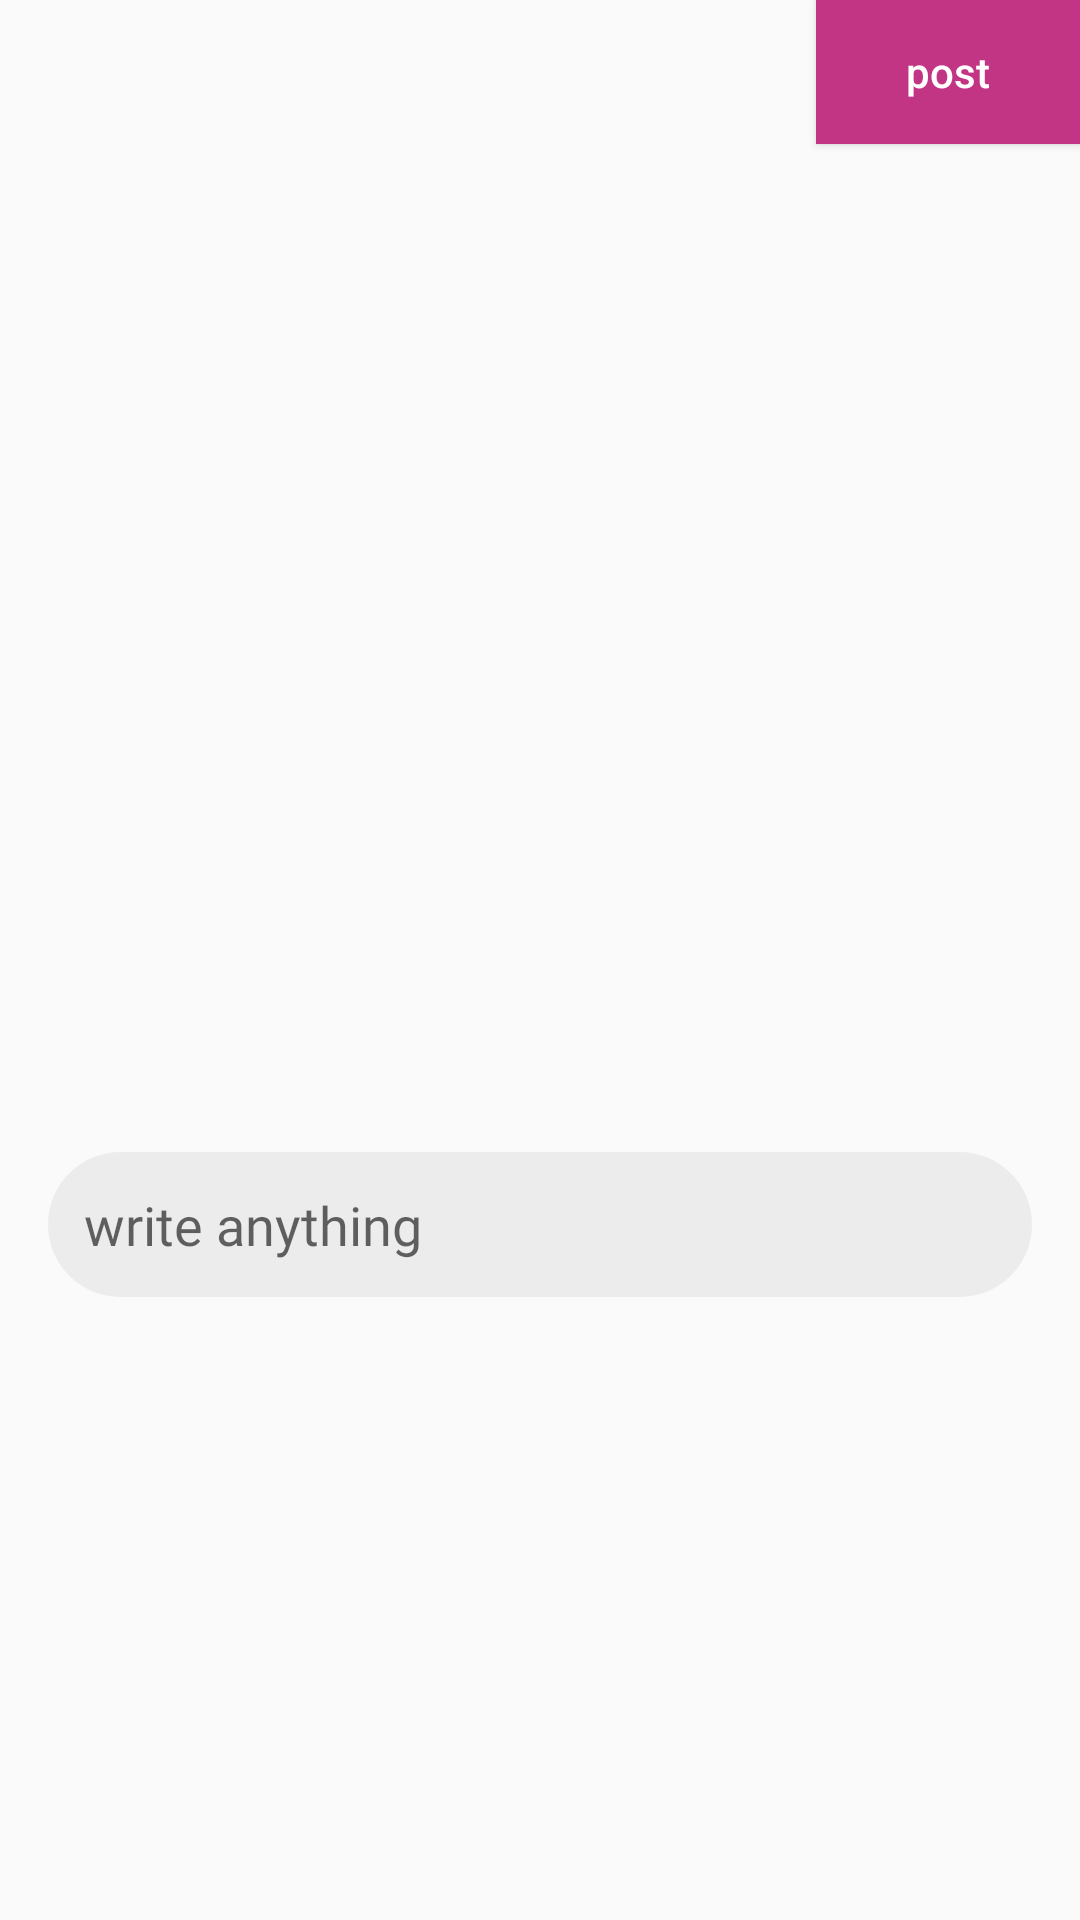

The Android layout XML behind this screen, and the referenced resources:
<!-- AndroidManifest.xml: application theme AppTheme -->
<!-- res/layout/fragment_add_posr.xml -->
<?xml version="1.0" encoding="utf-8"?>
<androidx.constraintlayout.widget.ConstraintLayout
    xmlns:android="http://schemas.android.com/apk/res/android"
    xmlns:app="http://schemas.android.com/apk/res-auto"
    xmlns:tools="http://schemas.android.com/tools"
    android:layout_width="match_parent"
    android:layout_height="match_parent"
    tools:context=".view.addPost.AddPostFragment">


    <Button
        android:id="@+id/addPost_button"
        android:layout_width="wrap_content"
        android:layout_height="wrap_content"
        android:background="@color/colorPrimary"
        android:text="@string/post"
        android:textAllCaps="false"
        android:textColor="@color/colorWhite"
        app:layout_constraintEnd_toEndOf="parent"
        app:layout_constraintTop_toTopOf="parent" />

    <ImageView
        android:id="@+id/addPost_imageView"
        android:layout_width="0dp"
        android:layout_height="320dp"
        android:adjustViewBounds="true"
        android:contentDescription="@string/image"
        android:scaleType="centerCrop"
        app:layout_constraintEnd_toEndOf="parent"
        app:layout_constraintStart_toStartOf="parent"
        app:layout_constraintTop_toBottomOf="@id/addPost_button"
        app:srcCompat="@drawable/img_placeholder" />

    <EditText
        android:id="@+id/addPost_title_editText"
        android:layout_width="0dp"
        android:layout_height="wrap_content"
        android:layout_marginStart="16dp"
        android:layout_marginTop="16dp"
        android:layout_marginEnd="16dp"
        android:background="@drawable/rounded_edit_text"
        android:fontFamily="@font/montserrat_regular"
        android:hint="@string/write_anything"
        android:importantForAutofill="no"
        android:inputType="textPersonName"
        android:padding="12dp"
        app:layout_constraintEnd_toEndOf="parent"
        app:layout_constraintStart_toStartOf="parent"
        app:layout_constraintTop_toBottomOf="@id/addPost_imageView" />

</androidx.constraintlayout.widget.ConstraintLayout>
<!-- resources referenced by this layout -->
<resources>
  <color name="colorPrimary">#C13584</color>
  <color name="colorWhite">#FFF</color>
  <!-- drawable rounded_edit_text (drawable) -->
  <?xml version="1.0" encoding="utf-8"?>
  <shape xmlns:android="http://schemas.android.com/apk/res/android">
  
      <solid android:color="@color/colorLightGray"/>
      <corners android:radius="25dp"/>
  
  </shape>
  <string name="image">Image</string>
  <string name="post">post</string>
  <string name="write_anything">write anything</string>
  <style name="AppTheme" parent="Theme.AppCompat.Light.DarkActionBar">
          
          <item name="colorPrimary">@color/colorPrimary</item>
          <item name="colorPrimaryDark">@color/colorPrimaryDark</item>
          <item name="colorAccent">@color/colorAccent</item>
      </style>
  <color name="colorLightGray">#ECECEC</color>
  <color name="colorPrimaryDark">#833AB4</color>
  <color name="colorAccent">#F77737</color>
</resources>
